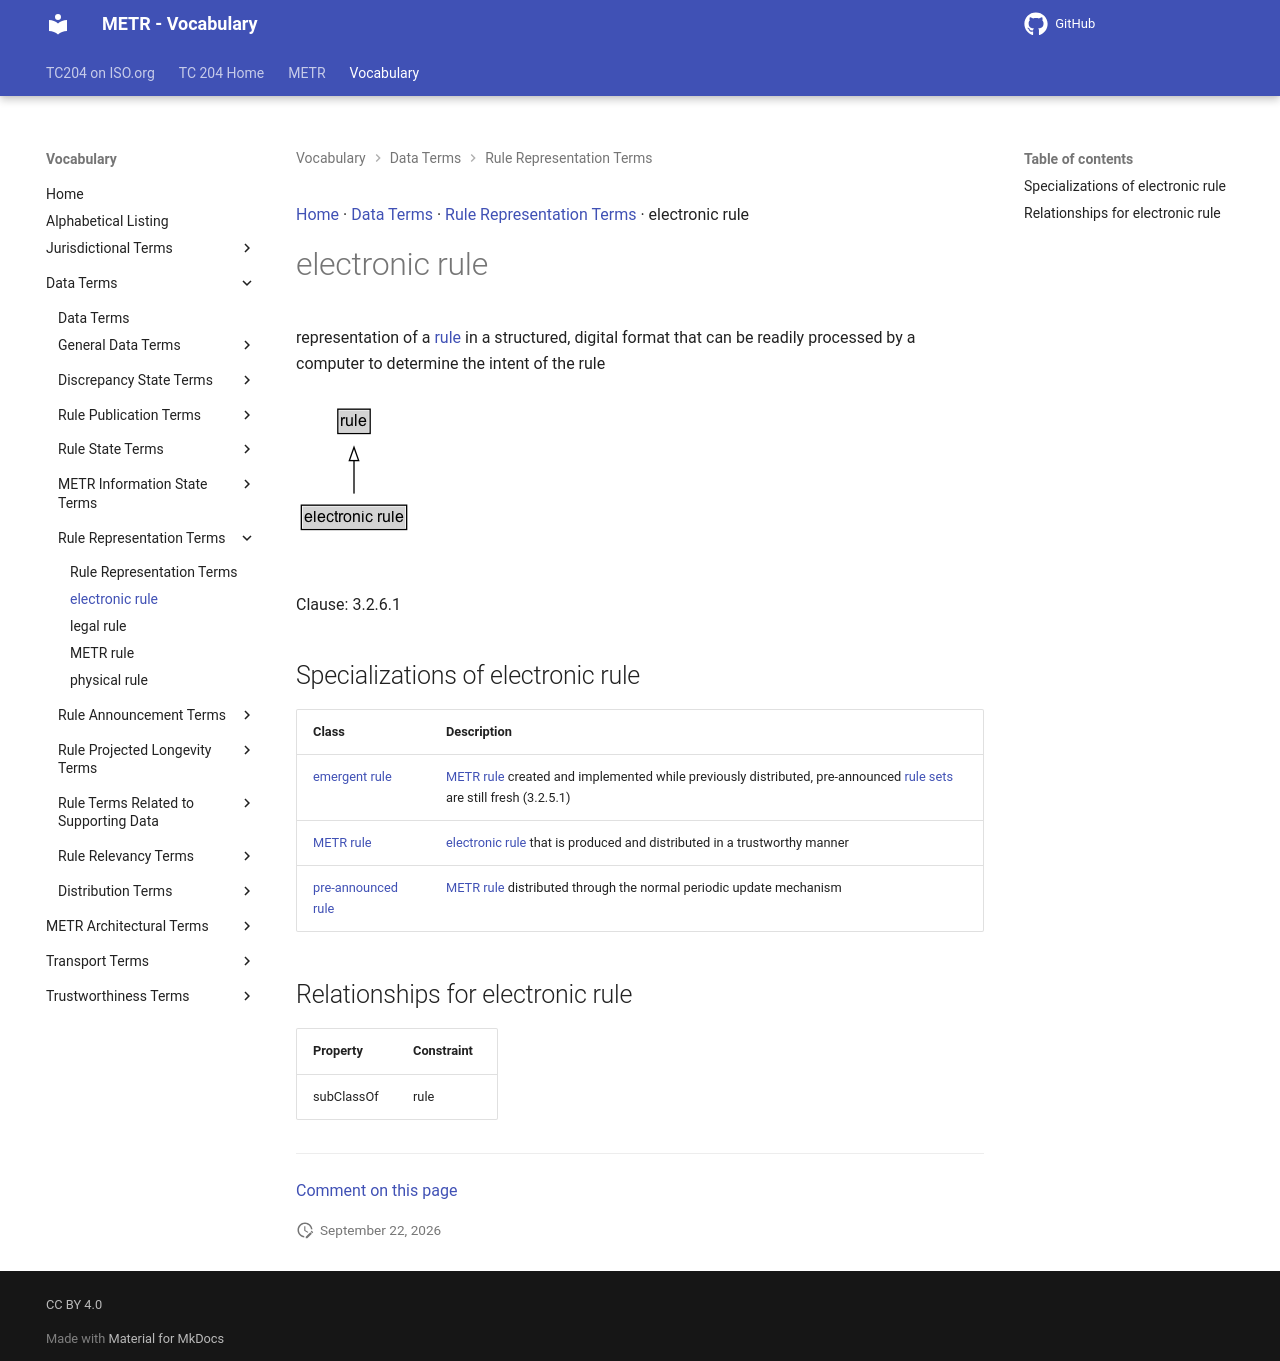

repository: k-vaughn/iso24315-vocab · page: preview/terms/electronic rule/index.html · generator: mkdocs

[Home](../index.md) · [Data Terms](groups/Data Terms.md) · [Rule Representation Terms](patterns/Rule Representation Terms.md) · electronic rule

# electronic rule

representation of a [rule](rule.md) in a structured, digital format that can be readily processed by a computer to determine the intent of the rule

<object type="image/svg+xml" data="../../diagrams/electronic rule.dot.svg">
    <img alt="electronic rule Diagram" src="../../diagrams/electronic rule.dot.png" /> <!-- Fallback for non-SVG browsers -->
</object>

Clause: 3.2.6.1

## Specializations of electronic rule

| Class | Description |
| --- | --- |
| [emergent rule](emergent rule.md) | [METR rule](METR rule.md) created and implemented while previously distributed, pre-announced [rule sets](rule set.md) are still fresh (3.2.5.1) |
| [METR rule](METR rule.md) | [electronic rule](electronic rule.md) that is produced and distributed in a trustworthy manner |
| [pre-announced rule](pre-announced rule.md) | [METR rule](METR rule.md) distributed through the normal periodic update mechanism |

## Relationships for electronic rule

| Property | Constraint |
| --- | --- |
| subClassOf | rule |


---

[Comment on this page](https://github.com/ISO-TC204/iso24315-vocab/issues/new?template=page-feedback.yml&title=%5BPage+feedback%5D+electronic+rule&page-title=electronic+rule&page-path=terms%2Felectronic+rule.md)
